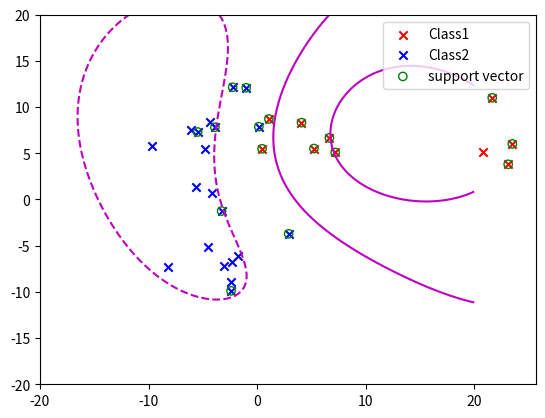

Recreate this plot in Python.
import numpy as np
from matplotlib import pyplot
import math
import time

N = 10
M = 10
CLASS = 3
RANGE = 20
ZERO = 0

def gen_X(ls_1,ls_2):
  X = np.zeros((CLASS*N,2))
  for i in range(N):
    X[i][0] = ls_1[i][0]
    X[i][1] = ls_1[i][1]
    X[i+N][0] = ls_2[i][0]
    X[i+N][1] = ls_2[i][1]
    X[i+2*N][0] = ls_2[i+N][0]
    X[i+2*N][1] = ls_2[i+N][1]
  return X

def gen_T():
  T = np.zeros((CLASS*N,1))
  for i in range(N):
    T[i][0] = 1
    T[i+N] = -1
    T[i+2*N] = -1
  return T

  return y.item((0,0))


class SVM:
  def __init__(self, X, T, kernel="gaussian", eps = 1e-5, loop_max = 1e4):
    self.X = X
    self.T = T
    self.kernel = kernel
    self.a = [0 for i in range(CLASS*N)]
    self.b = 0
    self.C = 1e0
    self.sv_index = [i for i in range(CLASS*N)]
    self.eps = eps
    self.cnt = 0
    self.tol = 1e-3
    self.loop_max = loop_max
    self.bound = 0
    self.SMO()
    self.support_vector()
    self.sv = [self.X[i] for i in self.sv_index]
    self.decision_b()

  def k(self, x, y):
    if(self.kernel == "gaussian"):
      gamma = 0.01
      return np.exp(gamma * ((x-y).transpose() @ (x-y))/ (-2))
    elif(self.kernel == "linear"):
      return x.transpose() @ y

  def y(self, x):
    sm = 0
    for i in self.sv_index:
      sm += self.a[i] * self.T[i] * self.k(x, self.X[i])
    sm += self.b
    return sm

  def is_KKT(self, i):
    a = self.a[i]
    t = self.T[i]
    x = self.X[i]
    yx = self.y(x)
    if(a == ZERO and t * yx >= 1):
      return True
    elif(a > ZERO and a < self.C and t * yx == 1):
      return True
    elif(a == self.C and t * yx <= 1):
      return True
    else:
      return False

  def check_KKT(self):
    check = True
    for i in range(CLASS*N):
      check &= self.is_KKT(i)
    return check



  def SMO(self):
    numChanged = 0
    examineAll = 1
    while(numChanged > 0 or examineAll):
      if(self.cnt > self.loop_max):
        return
      self.cnt+=1
      numChanged = 0
      if(examineAll):
        for i in range(CLASS*N):
          numChanged += self.examineExample(i)
      else:
        for i in range(CLASS*N):
          if(self.a[i] < 0 or self.a[i] > self.C):
            numChanged += self.examineExample(i)
      if(examineAll):
        examineAll = 0
      elif(numChanged == 0):
        examineAll = 1
      self.support_vector()


  def examineExample(self, i2):
    x2 = self.X[i2]
    t2 = self.T[i2]
    y2 = self.y(x2)
    E2 = y2 - t2
    r2 = E2 * t2#KKT条件　0< a_2 < Cのときr2 = 0でないといけない
    a2 = self.a[i2]

    if((0 < a2 or a2 < self.C) and abs(r2) > self.tol):#KKT条件を満たさない時
      lst = [i for i in range(CLASS*N)]
      np.random.shuffle(lst)
      for i1 in lst:
        a1 = self.a[i1]
        if(a1 > 0 and a1 < self.C):
          if(self.takeStep(i1, i2)):
            return 1
      lst = [i for i in range(CLASS*N)]
      np.random.shuffle(lst)
      for i in lst:
        a1 = self.a[i1]
        if(self.takeStep(i1, i2)):
          return 1
    return 0

  def takeStep(self, i1, i2):
    if(i1 == i2):
      return False
    a1_old = self.a[i1]
    a2_old = self.a[i2]
    x1 = self.X[i1]
    x2 = self.X[i2]
    t1 = self.T[i1]
    t2 = self.T[i2]
    y1 = self.y(x1)
    y2 = self.y(x2)
    E1 = y1 - t1
    E2 = y2 - t2

    if(t1 == t2):
      L = max(0,a1_old + a2_old - self.C)
      H = min(self.C, a1_old + a2_old)
    else:
      L = max(0, a2_old - a1_old)
      H = min(self.C, a2_old - a1_old + self.C)
    if(L==H):
      return False

    k11 = self.k(x1,x1)
    k22 = self.k(x2,x2)
    k12 = self.k(x1,x2)
    eta = k11 + k12 - 2*k12
    a2 = a2_old + t2 * (E1 - E2) / eta
    if(a2 < L):
      a2 = L
    elif(a2 > H):
      a2 = H
    if(abs(a2 - a2_old) < self.eps * (a2 + a2_old + self.eps)):
      return False

    a1 = a1_old + t1*t2*(a2_old - a2)
    self.a[i2] = a2
    self.a[i1] = a1
    print(self.cnt,i2,i1,a2_old, a2)
    return True

  def support_vector(self):
    self.sv_index = []
    for i in range(CLASS*N):
      if(self.a[i] > 0):# and self.a[i] < self.C):
        self.sv_index.append(i)

  def decision_bound(self, x):
    ys = np.linspace(-RANGE,RANGE,200)
    mi = 1e10
    mi_i = -1
    for y in ys:
      data = np.array([x,y])
      y_data = abs(self.y(data))
      #print(x,y,y_data)
      if(y_data <= 0.02):
        return y
      if(mi > y_data):
        mi = y_data
        mi_i = y
    return mi_i

  def decision_b(self):
    sm = 0
    cnt = 0
    for n in self.sv_index:
      tn = self.T[n]
      xn = self.X[n]
      sm += tn
      an = self.a[n]
      if(an > 0 and an < self.C):
        self.bound = abs(self.y(xn))
        cnt += 1
      for m in self.sv_index:
        tm = self.T[m]
        am = self.a[m]
        xm = self.X[m]
        knm = self.k(xn,xm)
        sm -= am * tm * knm
    self.b = sm/cnt

phys = []
for i in  range(M):
  phys.append((lambda i: lambda x:pow(x[0],i) + pow(x[1],i))(i))
mean_1 = [11,6]
mean_2 = [-2,-5]
cov_1 = [[100,4], [4, 4]]
cov_2 = [[9,2],[2,16]]

mean_3 = [-3,7]
cov_3 = [[9,0],[0,9]]

cls_1 = []
cls_2 = []
np.random.seed(103)
cls_1.extend(np.random.multivariate_normal(mean_1,cov_1,N))
cls_2.extend(np.random.multivariate_normal(mean_2,cov_2,N))
cls_2.extend(np.random.multivariate_normal(mean_3,cov_3,N))
X = gen_X(cls_1,cls_2)
T = gen_T()

svm = SVM(X,T,"gaussian",loop_max=1e2)
#svm = SVM(X,T,"linear",loop_max=1e3)

xs = np.linspace(-RANGE,RANGE,200)
#ys = [svm.decision_bound(x) for x in xs]


yk = np.linspace(-RANGE,RANGE,200)

Xs, Ys = np.meshgrid(xs,yk)
Z = np.zeros((200,200))
for i in range(200):
  for j in range(200):
    q = np.array([Xs[i][j],Ys[i][j]])
    Z[i][j] += svm.y(q)

pyplot.contour(Xs,Ys,Z,levels=[-1,0,1],colors='m')

#pyplot.plot(xs, ys, label="SVM")

pyplot.scatter(*zip(*cls_1),label="Class1",marker='x',color='r')
pyplot.scatter(*zip(*cls_2),label="Class2",marker='x',color='b')
pyplot.scatter(*zip(*svm.sv),label="support vector",marker='o',facecolors='none', edgecolors='g')
pyplot.legend()
pyplot.show()

